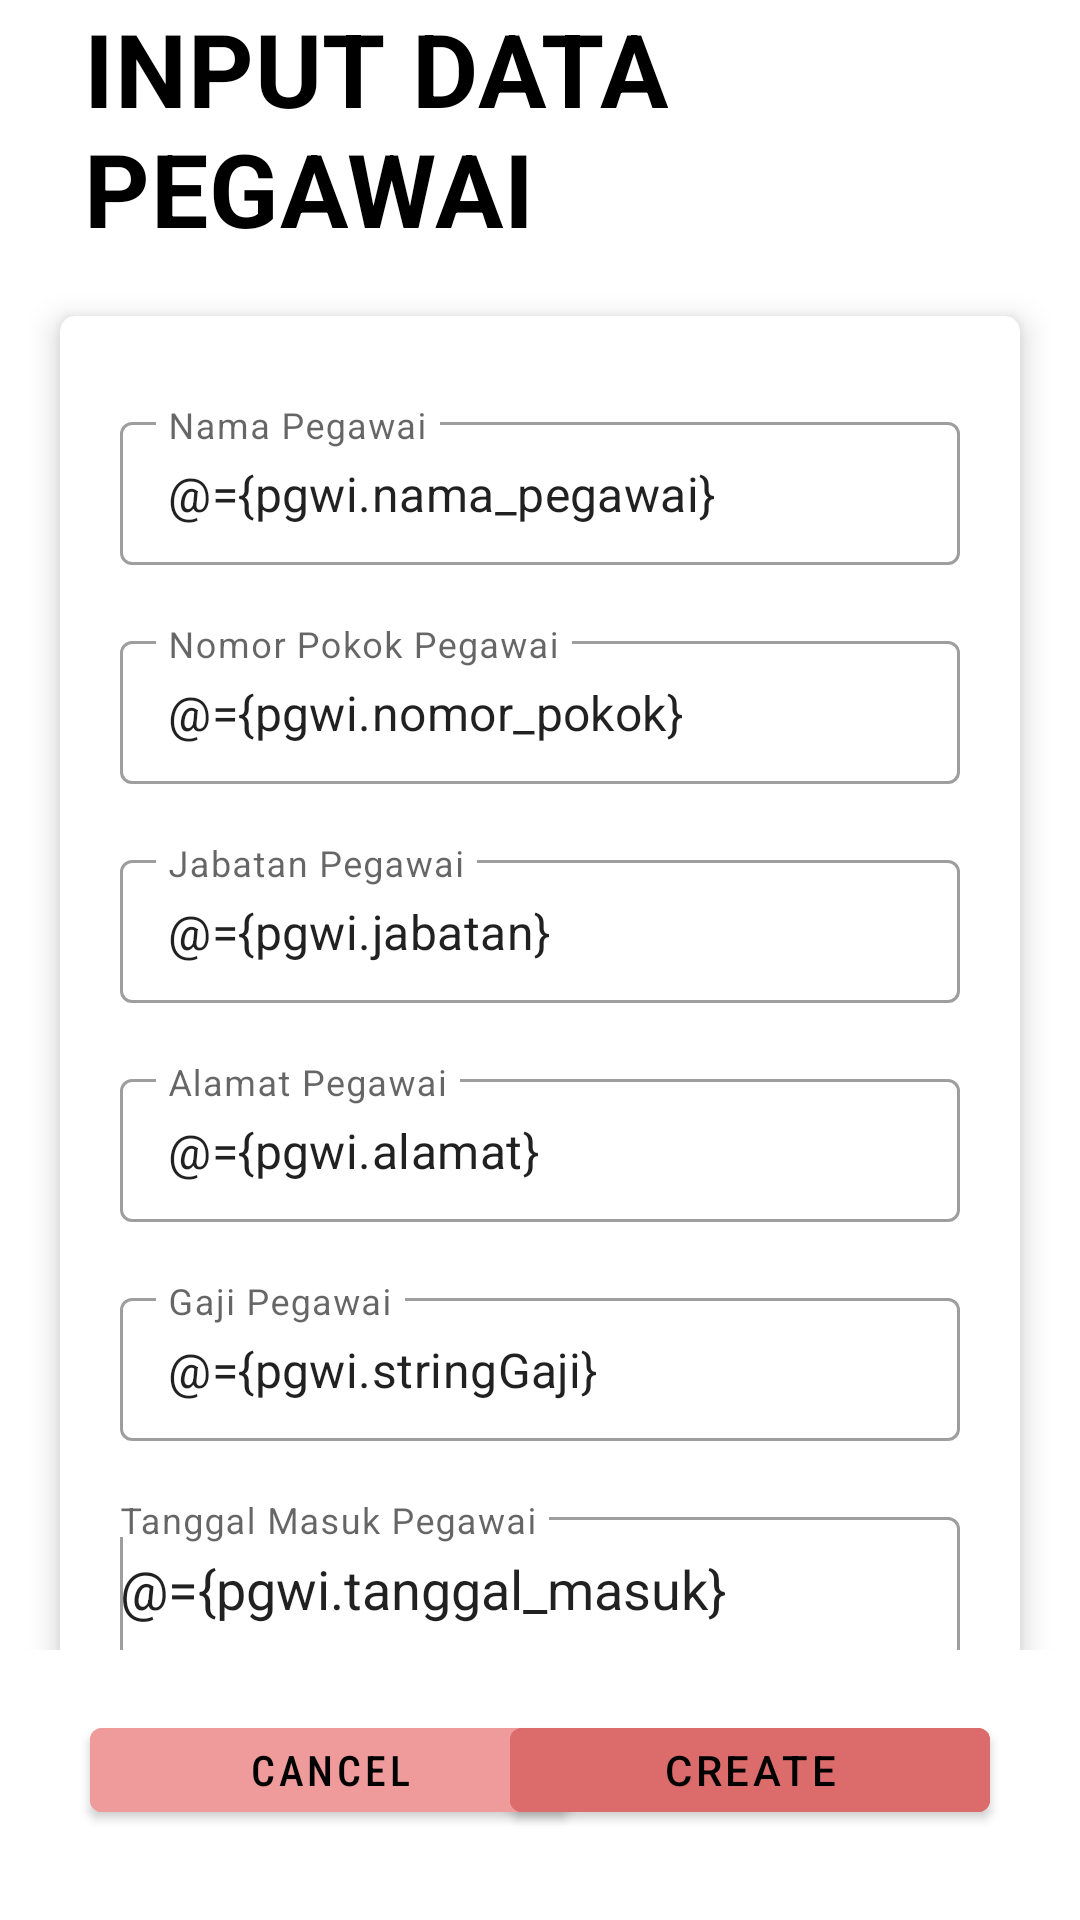

Here is an Android app screen rendered from its layout file. Give the layout XML and the strings, colors and styles it references.
<!-- AndroidManifest.xml: application theme Theme.GD3_C_10480 -->
<!-- res/layout/inputdatapegawai.xml -->
<?xml version="1.0" encoding="utf-8"?>
<layout
    xmlns:android="http://schemas.android.com/apk/res/android"
    xmlns:app="http://schemas.android.com/apk/res-auto"
    xmlns:tools="http://schemas.android.com/tools">

    <data>
        <variable
            name="pgwi"
            type="com.databinding.gd3_c_10480.twoway.Pegawai" />
        <variable
            name="activity"
            type="com.databinding.gd3_c_10480.twoway.InputDataPegawai" />
    </data>

    <RelativeLayout
        android:layout_width="match_parent"
        android:layout_height="match_parent"
        android:orientation="vertical"
        tools:context=".twoway.InputDataPegawai">
        
        <LinearLayout
            android:id="@+id/navbar"
            android:layout_width="match_parent"
            android:layout_height="wrap_content"
            android:background="@color/white">

            <TextView
                style="@style/TextAppearance.MaterialComponents.Headline4"
                android:layout_width="wrap_content"
                android:layout_height="wrap_content"
                android:layout_gravity="center_horizontal"
                android:layout_marginBottom="0dp"
                android:layout_marginStart="28dp"
                android:textAlignment="center"
                android:text="INPUT DATA PEGAWAI"
                android:textColor="@color/black"
                android:textStyle="bold">
            </TextView>
        </LinearLayout>

        <ScrollView
            android:layout_below="@id/navbar"
            android:layout_width="match_parent"
            android:layout_height="600dp">

            <androidx.cardview.widget.CardView
                android:layout_below="@id/navbar"
                android:layout_width="match_parent"
                android:layout_height="wrap_content"
                android:layout_marginVertical="20dp"
                android:layout_marginHorizontal="20dp"
                app:cardElevation="6dp"
                app:cardCornerRadius="5dp">

            <LinearLayout
                android:layout_margin="20dp"
                android:layout_width="match_parent"
                android:layout_height="match_parent"
                android:orientation="vertical">

                <com.google.android.material.textfield.TextInputLayout
                    android:id="@+id/twNamaPegawai"
                    style="@style/Widget.MaterialComponents.TextInputLayout.OutlinedBox.Dense"
                    android:layout_width="match_parent"
                    android:layout_height="wrap_content"
                    android:layout_marginVertical="10dp"
                    android:hint="Nama Pegawai">
                    <com.google.android.material.textfield.TextInputEditText
                        android:id="@+id/etNamaPegawai"
                        android:inputType="text"
                        android:text="@={pgwi.nama_pegawai}"
                        android:layout_width="match_parent"
                        android:layout_height="wrap_content">
                    </com.google.android.material.textfield.TextInputEditText>
                </com.google.android.material.textfield.TextInputLayout>

                <com.google.android.material.textfield.TextInputLayout
                    android:id="@+id/twNomorPokok"
                    style="@style/Widget.MaterialComponents.TextInputLayout.OutlinedBox.Dense"
                    android:layout_width="match_parent"
                    android:layout_height="wrap_content"
                    android:layout_marginVertical="10dp"
                    android:hint="Nomor Pokok Pegawai">
                    <com.google.android.material.textfield.TextInputEditText
                        android:id="@+id/etNomorPokok"
                        android:inputType="number"
                        android:text="@={pgwi.nomor_pokok}"
                        android:layout_width="match_parent"
                        android:layout_height="wrap_content">
                    </com.google.android.material.textfield.TextInputEditText>
                </com.google.android.material.textfield.TextInputLayout>

                <com.google.android.material.textfield.TextInputLayout
                    android:id="@+id/twJabatan"
                    style="@style/Widget.MaterialComponents.TextInputLayout.OutlinedBox.Dense"
                    android:layout_width="match_parent"
                    android:layout_height="wrap_content"
                    android:layout_marginVertical="10dp"
                    android:hint="Jabatan Pegawai">
                    <com.google.android.material.textfield.TextInputEditText
                        android:id="@+id/etJabatanPegawai"
                        android:inputType="text"
                        android:text="@={pgwi.jabatan}"
                        android:layout_width="match_parent"
                        android:layout_height="wrap_content">
                    </com.google.android.material.textfield.TextInputEditText>
                </com.google.android.material.textfield.TextInputLayout>

                <com.google.android.material.textfield.TextInputLayout
                    android:id="@+id/twAlamat"
                    style="@style/Widget.MaterialComponents.TextInputLayout.OutlinedBox.Dense"
                    android:layout_width="match_parent"
                    android:layout_height="wrap_content"
                    android:layout_marginVertical="10dp"
                    android:hint="Alamat Pegawai">
                    <com.google.android.material.textfield.TextInputEditText
                        android:id="@+id/etAlamatPegawai"
                        android:inputType="text"
                        android:text="@={pgwi.alamat}"
                        android:layout_width="match_parent"
                        android:layout_height="wrap_content">
                    </com.google.android.material.textfield.TextInputEditText>
                </com.google.android.material.textfield.TextInputLayout>

                <com.google.android.material.textfield.TextInputLayout
                    android:id="@+id/twGajiPegawai"
                    style="@style/Widget.MaterialComponents.TextInputLayout.OutlinedBox.Dense"
                    android:layout_width="match_parent"
                    android:layout_height="wrap_content"
                    android:layout_marginVertical="10dp"
                    android:hint="Gaji Pegawai">
                    <com.google.android.material.textfield.TextInputEditText
                        android:id="@+id/etGajiPegawai"
                        android:inputType="number"
                        android:text="@={pgwi.stringGaji}"
                        android:layout_width="match_parent"
                        android:layout_height="wrap_content">
                    </com.google.android.material.textfield.TextInputEditText>
                </com.google.android.material.textfield.TextInputLayout>

                <com.google.android.material.textfield.TextInputLayout
                    android:id="@+id/twTglMasuk"
                    style="@style/Widget.MaterialComponents.TextInputLayout.OutlinedBox.Dense"
                    android:layout_width="match_parent"
                    android:layout_height="wrap_content"
                    android:layout_marginVertical="10dp"
                    android:hint="Tanggal Masuk Pegawai">

                    <AutoCompleteTextView
                        android:id="@+id/etTglMasukPegawai"
                        android:layout_width="match_parent"
                        android:layout_height="48dp"
                        android:inputType="none"
                        android:onClick="@{activity.btnTanggalMasuk}"
                        android:text="@={pgwi.tanggal_masuk}"></AutoCompleteTextView>
                </com.google.android.material.textfield.TextInputLayout>

            </LinearLayout>
            </androidx.cardview.widget.CardView>
        </ScrollView>

        <RelativeLayout
            android:id="@+id/footer"
            android:layout_width="match_parent"
            android:layout_height="wrap_content"
            android:layout_marginTop="550dp"
            android:background="@color/white"
            android:padding="20dp">

            <com.google.android.material.button.MaterialButton
                android:id="@+id/btnCancel"
                android:layout_width="160dp"
                android:layout_height="wrap_content"
                android:layout_alignParentLeft="true"
                android:layout_marginHorizontal="10dp"
                android:layout_marginBottom="10dp"
                android:backgroundTint="#EF9B9B"
                android:fontFamily="sans-serif-condensed-medium"
                android:onClick="@{activity.btnBackPegawai}"
                android:text="CANCEL"
                android:textColor="@color/black">
            </com.google.android.material.button.MaterialButton>

            <com.google.android.material.button.MaterialButton
                android:id="@+id/btnCreate"
                android:layout_width="160dp"
                android:layout_height="wrap_content"
                android:layout_alignParentRight="true"
                android:layout_marginHorizontal="10dp"
                android:layout_marginBottom="10dp"
                android:backgroundTint="#DC6B6B"
                android:onClick="@{activity.btnSavePegawai}"
                android:text="CREATE"
                android:textColor="@color/black">
            </com.google.android.material.button.MaterialButton>

        </RelativeLayout>

    </RelativeLayout>

</layout>
<!-- resources referenced by this layout -->
<resources>
  <style name="Theme.GD3_C_10480" parent="Theme.MaterialComponents.DayNight.DarkActionBar">
          
          <item name="colorPrimary">@color/purple_500</item>
          <item name="colorPrimaryVariant">@color/purple_700</item>
          <item name="colorOnPrimary">@color/white</item>
          
          <item name="colorSecondary">@color/teal_200</item>
          <item name="colorSecondaryVariant">@color/teal_700</item>
          <item name="colorOnSecondary">@color/black</item>
          
          <item name="android:statusBarColor" tools:targetApi="l">?attr/colorPrimaryVariant</item>
          
      </style>
  <!-- not gathered from this repository: default colours our renderer supplied (Android Studio template values) -->
  <color name="purple_500">#FF6200EE</color>
  <color name="purple_700">#FF3700B3</color>
  <color name="teal_200">#FF03DAC5</color>
  <color name="teal_700">#FF018786</color>
  <color name="black">#FF000000</color>
  <color name="white">#FFFFFFFF</color>
</resources>
